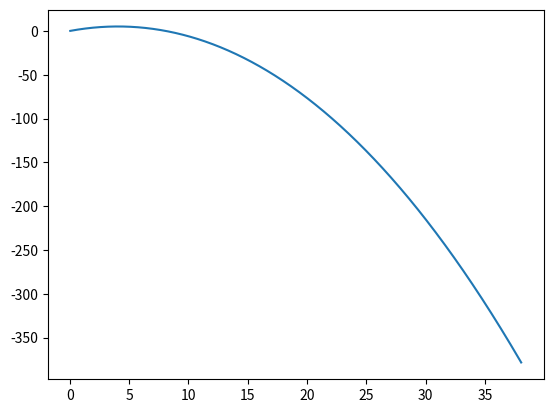

Python code for this plot:
import numpy as np


GRAVITY = np.array((0., -9.8, 0.), dtype="f4")  # m/s^2


class Particle(object):
    def __init__(self):
        self.position = np.zeros(3)
        self.velocity = np.zeros(3)
        self.acceleration = np.zeros(3)
        self.mass = float('inf')
        self.damping = 0.999
        
        self.__inverseMass = 0.
        self.forceAccum = np.zeros(3)
    
    # set methods
    def setVelocity(self, velocity):
        self.velocity = np.array(velocity, dtype="f4")
        
    def setPosition(self, position):
        self.position = np.array(position, dtype="f4")
        
    def setAcceleration(self, acceleration):
        self.acceleration = np.array(acceleration, dtype="f4")
        
    def setMass(self, mass):
        self.mass = float(mass)
        self.__inverseMass = 1.0 / mass
    
    def setDamping(self, damping):
        self.damping = damping
    
    # =================================================================
    # integrate method
    def integrate(self, duration: float) -> None:
        assert duration > 0.

        self.position += self.velocity * duration   # update position
        resultingAcc = self.acceleration            # update acceleration
        resultingAcc += self.forceAccum * self.__inverseMass
        self.velocity += resultingAcc * duration    # update velocity
        self.velocity *= pow(self.damping, duration)
        
        self.clearAccumulator()
        
    
    # =================================================================
    def clearAccumulator(self):
        self.forceAccum = np.zeros(3)
    
    def addForce(self, force):
        self.forceAccum += force
        
        
class ParticleForceGenerator(object):
    def updateForce(self, particle, duration):
        raise NotImplementedError()
        

if __name__ == "__main__":
    p = Particle()
    p.setMass(1.0)
    p.setDamping(0.99)
    p.setPosition((0., 0., 0.))
    p.setVelocity((4., 10., 0.))
    p.setAcceleration((0., 0., 0.))
    
    p.forceAccum += GRAVITY * p.mass
    
    from time import time
    import matplotlib.pyplot as plt 

    def time_ms():
        return int(round(time() * 1000))
    
    t = time_ms()
    trajectory = []
    for i in range(1000):
        p.integrate(0.01)
        trajectory.append([p.position[0], p.position[1]])
    print("time: ", time_ms() - t, "ms")
    
    plt.plot(*zip(*trajectory))
    plt.show()
    
    
 
